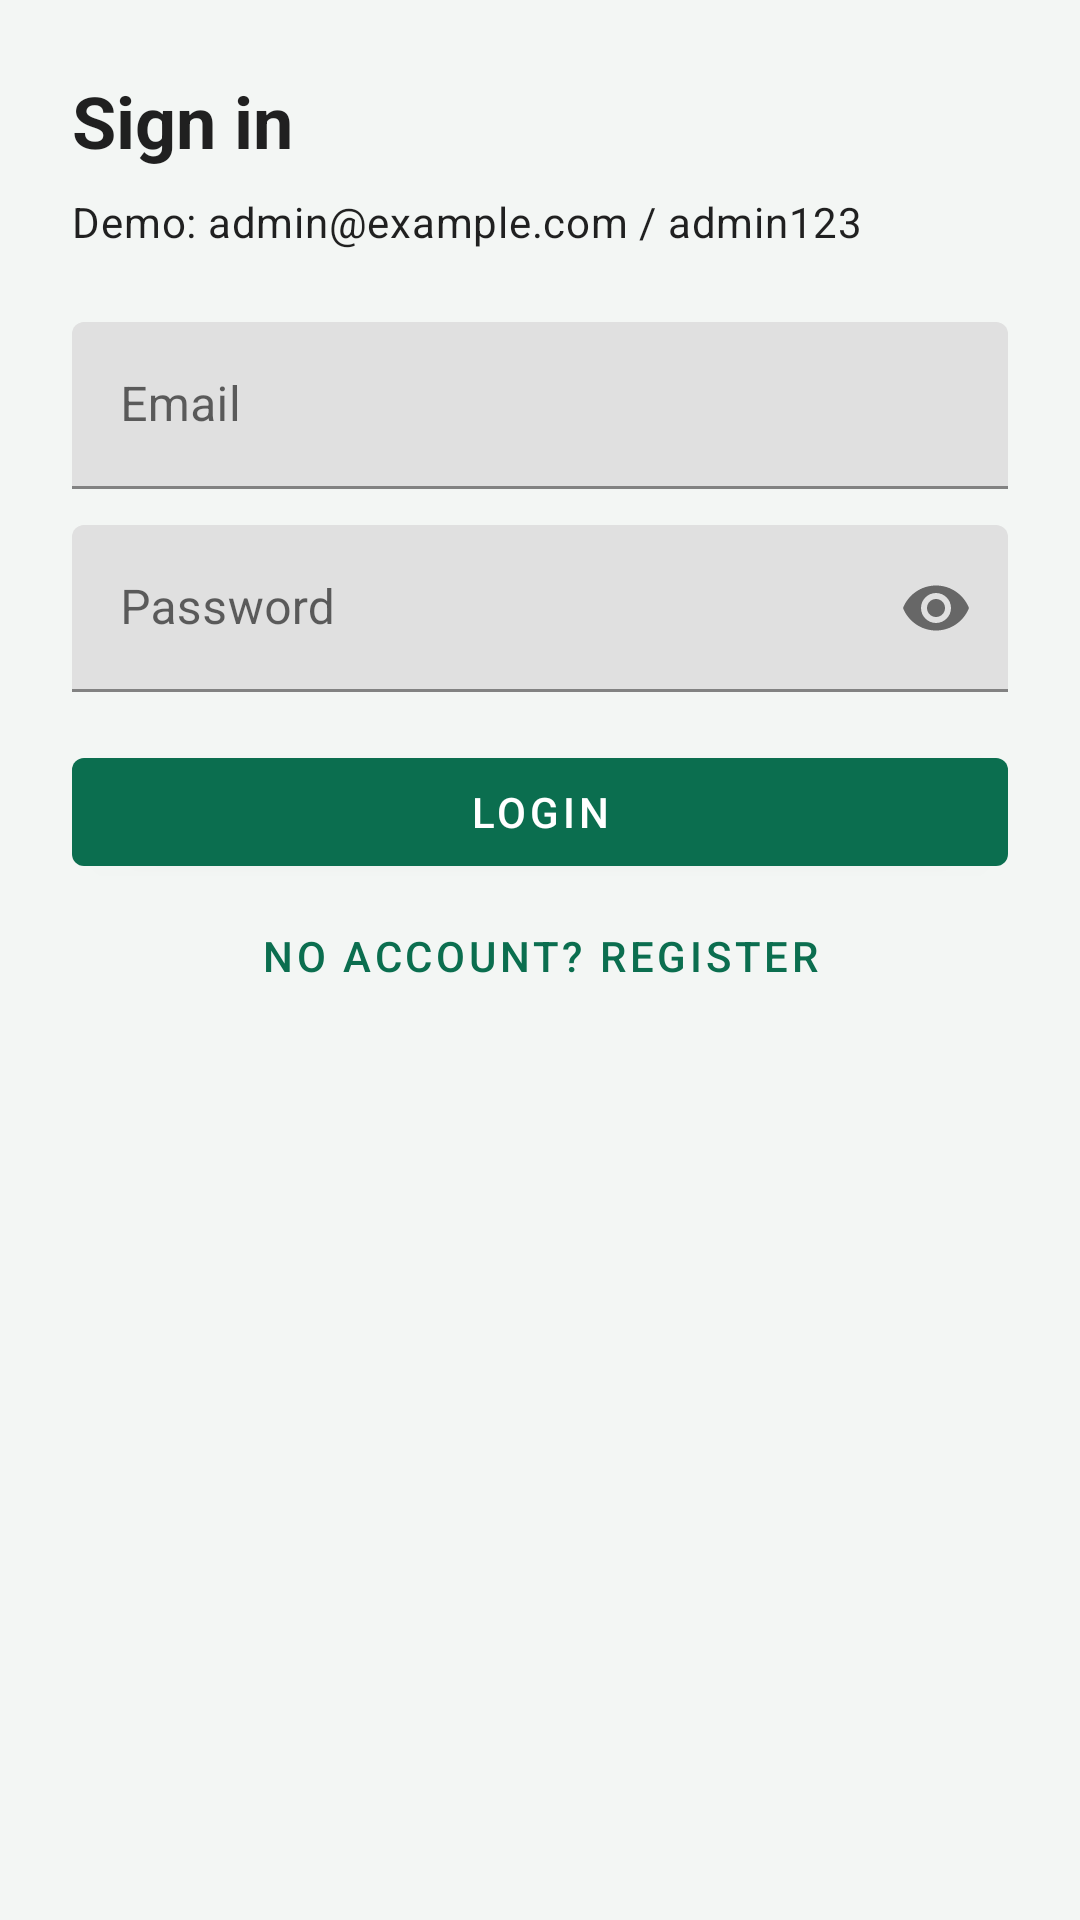

Write the Android layout XML for this screen, with the resource values it uses.
<!-- AndroidManifest.xml: application theme Theme.EventRegistration -->
<!-- res/layout/activity_login.xml -->
<?xml version="1.0" encoding="utf-8"?>
<ScrollView xmlns:android="http://schemas.android.com/apk/res/android"
    xmlns:app="http://schemas.android.com/apk/res-auto"
    android:layout_width="match_parent"
    android:layout_height="match_parent"
    android:fillViewport="true">

    <LinearLayout
        android:layout_width="match_parent"
        android:layout_height="wrap_content"
        android:orientation="vertical"
        android:padding="24dp">

        <TextView
            android:id="@+id/title"
            android:layout_width="match_parent"
            android:layout_height="wrap_content"
            android:text="@string/login_title"
            android:textAppearance="?attr/textAppearanceHeadline5"
            android:textStyle="bold" />

        <TextView
            android:layout_width="match_parent"
            android:layout_height="wrap_content"
            android:layout_marginTop="8dp"
            android:text="@string/hint_admin"
            android:textAppearance="?attr/textAppearanceBody2" />

        <com.google.android.material.textfield.TextInputLayout
            android:layout_width="match_parent"
            android:layout_height="wrap_content"
            android:layout_marginTop="24dp"
            android:hint="@string/email">

            <com.google.android.material.textfield.TextInputEditText
                android:id="@+id/emailInput"
                android:layout_width="match_parent"
                android:layout_height="wrap_content"
                android:inputType="textEmailAddress"
                android:importantForAutofill="no" />
        </com.google.android.material.textfield.TextInputLayout>

        <com.google.android.material.textfield.TextInputLayout
            android:layout_width="match_parent"
            android:layout_height="wrap_content"
            android:layout_marginTop="12dp"
            android:hint="@string/password"
            app:endIconMode="password_toggle">

            <com.google.android.material.textfield.TextInputEditText
                android:id="@+id/passwordInput"
                android:layout_width="match_parent"
                android:layout_height="wrap_content"
                android:inputType="textPassword"
                android:importantForAutofill="no" />
        </com.google.android.material.textfield.TextInputLayout>

        <TextView
            android:id="@+id/errorText"
            android:layout_width="match_parent"
            android:layout_height="wrap_content"
            android:layout_marginTop="12dp"
            android:textColor="@color/error"
            android:visibility="gone" />

        <com.google.android.material.button.MaterialButton
            android:id="@+id/loginButton"
            android:layout_width="match_parent"
            android:layout_height="wrap_content"
            android:layout_marginTop="16dp"
            android:text="@string/login" />

        <com.google.android.material.button.MaterialButton
            android:id="@+id/goRegisterButton"
            style="@style/Widget.MaterialComponents.Button.TextButton"
            android:layout_width="match_parent"
            android:layout_height="wrap_content"
            android:text="@string/go_to_register" />

        <ProgressBar
            android:id="@+id/progress"
            android:layout_width="wrap_content"
            android:layout_height="wrap_content"
            android:layout_gravity="center_horizontal"
            android:layout_marginTop="16dp"
            android:visibility="gone" />
    </LinearLayout>
</ScrollView>
<!-- resources referenced by this layout -->
<resources>
  <color name="error">#B00020</color>
  <string name="email">Email</string>
  <string name="go_to_register">No account? Register</string>
  <string name="hint_admin">Demo: admin@example.com / admin123</string>
  <string name="login">Login</string>
  <string name="login_title">Sign in</string>
  <string name="password">Password</string>
  <style name="Theme.EventRegistration" parent="Theme.MaterialComponents.DayNight.NoActionBar">
          <item name="colorPrimary">@color/brand_primary</item>
          <item name="colorPrimaryVariant">@color/brand_primary_dark</item>
          <item name="colorOnPrimary">@color/white</item>
          <item name="colorSecondary">@color/brand_secondary</item>
          <item name="colorSecondaryVariant">@color/brand_secondary</item>
          <item name="colorOnSecondary">@color/white</item>
          <item name="android:statusBarColor">@color/brand_primary_dark</item>
          <item name="android:navigationBarColor">@color/surface</item>
          <item name="android:windowBackground">@color/surface</item>
      </style>
  <color name="brand_primary">#0B6E4F</color>
  <color name="brand_primary_dark">#084C37</color>
  <color name="white">#FFFFFFFF</color>
  <color name="brand_secondary">#3D5A80</color>
  <color name="surface">#F3F6F4</color>
</resources>
